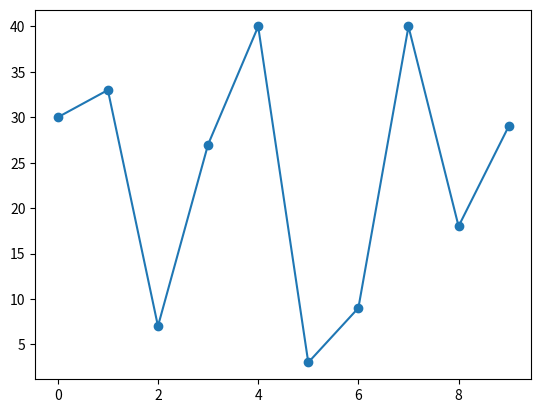

The script that saved this image:
import matplotlib.pyplot as plt

# Skriv
# pip install matplotlib 
# i terminalen hvis du ikke har matplotlib allerede

import random as rd

x=[]
y=[]
for i in range(10):
  x.append(i)
  y.append(rd.randint(0,40))

print(x)
print(y)

plt.plot(x,y)
plt.scatter(x,y)
plt.show()



